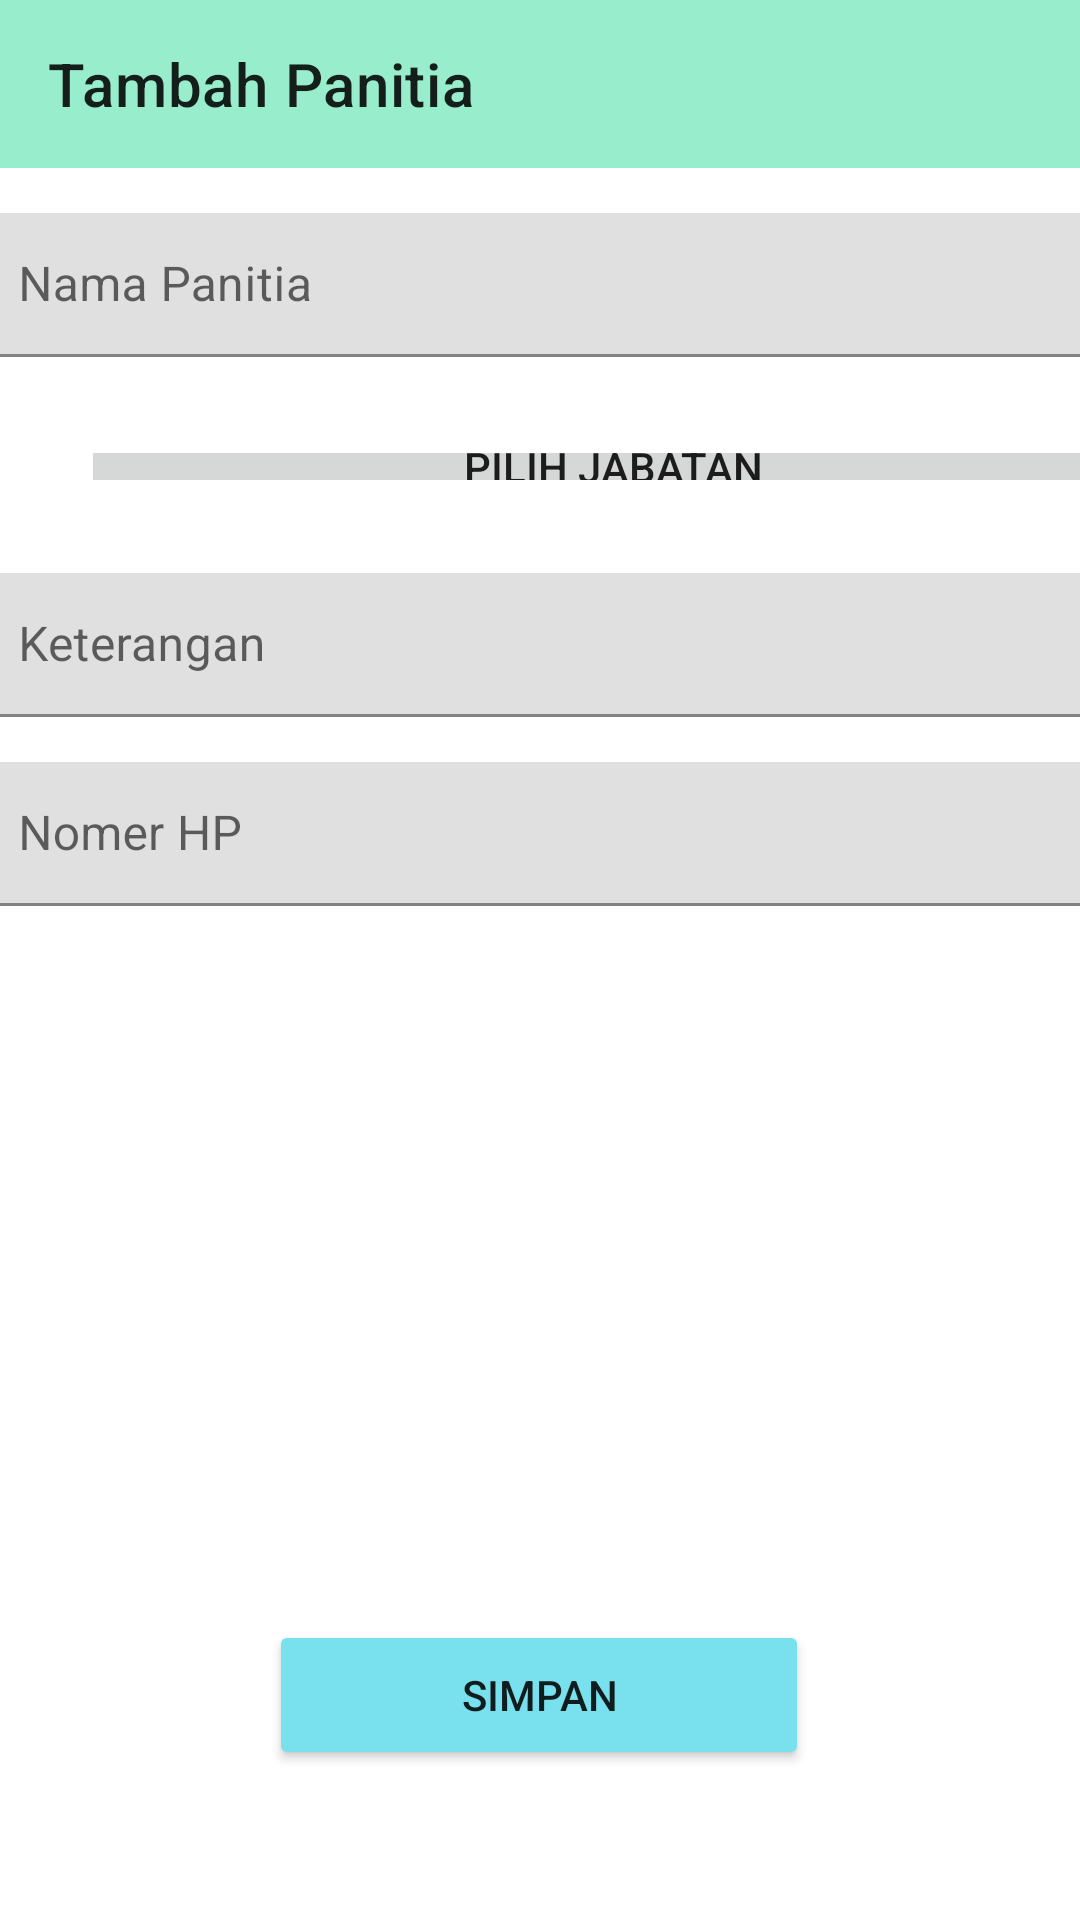

Layout XML and referenced resources for this Android screen:
<!-- AndroidManifest.xml: application theme Theme.QurbanApp -->
<!-- res/layout/activity_menu_tambah_panita.xml -->
<?xml version="1.0" encoding="utf-8"?>
<androidx.constraintlayout.widget.ConstraintLayout xmlns:android="http://schemas.android.com/apk/res/android"
    xmlns:app="http://schemas.android.com/apk/res-auto"
    xmlns:tools="http://schemas.android.com/tools"
    android:id="@+id/btn_simpan_panitia"
    android:layout_width="match_parent"
    android:layout_height="match_parent"
    tools:context=".menu.menu_tambah_panita">

    <com.google.android.material.appbar.AppBarLayout
        android:id="@+id/appBarLayout2"
        android:layout_width="match_parent"
        android:layout_height="wrap_content"
        android:backgroundTint="@color/green_700"
        app:liftOnScroll="true">

        <com.google.android.material.appbar.MaterialToolbar
            android:id="@+id/toolbar_main_user"
            android:layout_width="match_parent"
            android:layout_height="?attr/actionBarSize"
            app:title="Tambah Panitia" />
    </com.google.android.material.appbar.AppBarLayout>

    <Button
        android:id="@+id/button"
        android:layout_width="180dp"
        android:layout_height="50dp"
        android:layout_marginBottom="50dp"
        android:backgroundTint="#79E0EE"
        android:text="Simpan"
        app:layout_constraintBottom_toBottomOf="parent"
        app:layout_constraintEnd_toEndOf="parent"
        app:layout_constraintHorizontal_bias="0.498"
        app:layout_constraintStart_toStartOf="parent" />

    <com.google.android.material.textfield.TextInputLayout
        android:id="@+id/input_nama_panita"
        android:layout_width="381dp"
        android:layout_height="48dp"
        android:layout_marginStart="15dp"
        android:layout_marginTop="15dp"
        android:layout_marginEnd="15dp"
        android:background="#79E0EE"
        android:backgroundTint="#79E0EE"
        app:layout_constraintEnd_toEndOf="parent"
        app:layout_constraintStart_toStartOf="parent"
        app:layout_constraintTop_toBottomOf="@+id/appBarLayout2"
        tools:ignore="MissingConstraints">

        <com.google.android.material.textfield.TextInputEditText
            android:id="@+id/input_nama_panitia"
            android:layout_width="match_parent"
            android:layout_height="match_parent"
            android:hint="Nama Panitia" />
    </com.google.android.material.textfield.TextInputLayout>

    <com.google.android.material.textfield.TextInputLayout
        android:id="@+id/textInputLayout4"
        android:layout_width="381dp"
        android:layout_height="48dp"
        android:layout_marginStart="15dp"
        android:layout_marginTop="15dp"
        android:layout_marginEnd="15dp"
        app:layout_constraintEnd_toEndOf="parent"
        app:layout_constraintStart_toStartOf="parent"
        app:layout_constraintTop_toBottomOf="@+id/linearLayout">

        <com.google.android.material.textfield.TextInputEditText
            android:id="@+id/input_keterangan"
            android:layout_width="match_parent"
            android:layout_height="match_parent"
            android:hint="Keterangan" />
    </com.google.android.material.textfield.TextInputLayout>

    <com.google.android.material.textfield.TextInputLayout
        android:id="@+id/textInputLayout5"
        android:layout_width="381dp"
        android:layout_height="48dp"
        android:layout_marginTop="15dp"
        app:layout_constraintEnd_toEndOf="parent"
        app:layout_constraintStart_toStartOf="parent"
        app:layout_constraintTop_toBottomOf="@+id/textInputLayout4">

        <com.google.android.material.textfield.TextInputEditText
            android:id="@+id/input_nomer_hp"
            android:layout_width="match_parent"
            android:layout_height="wrap_content"
            android:hint="Nomer HP" />
    </com.google.android.material.textfield.TextInputLayout>

    <LinearLayout
        android:id="@+id/linearLayout"
        android:layout_width="379dp"
        android:layout_height="41dp"
        android:layout_marginStart="15dp"
        android:layout_marginTop="16dp"
        android:gravity="center"
        android:orientation="vertical"
        android:padding="16dp"
        app:layout_constraintEnd_toEndOf="parent"
        app:layout_constraintHorizontal_bias="0.0"
        app:layout_constraintStart_toStartOf="parent"
        app:layout_constraintTop_toBottomOf="@+id/input_nama_panita"
        tools:context=".MainActivity">

        <Button
            android:id="@+id/jabatan"
            android:layout_width="379dp"
            android:layout_height="61dp"
            android:drawableEnd="@drawable/ic_keyboard_arrow_down"
            android:drawableRight="@drawable/ic_keyboard_arrow_down"
            android:drawablePadding="8dp"
            android:text="Pilih Jabatan" />

    </LinearLayout>

</androidx.constraintlayout.widget.ConstraintLayout>
<!-- resources referenced by this layout -->
<resources>
  <color name="green_700">#98EECC</color>
  <style name="Theme.QurbanApp" parent="Theme.MaterialComponents.Light">
          
          <item name="colorPrimary">@color/green_500</item>
          <item name="colorPrimaryVariant">@color/green_700</item>
          <item name="colorOnPrimary">@color/white</item>
          
          <item name="colorSecondary">@color/blue_200</item>
          <item name="colorSecondaryVariant">@color/blue_700</item>
          <item name="colorOnSecondary">@color/black</item>
          
          <item name="android:statusBarColor">?attr/colorPrimaryVariant</item>
          
      </style>
  <color name="green_500">#D0F5BE</color>
  <color name="white">#FFFFFFFF</color>
  <color name="blue_200">#2da8ff</color>
  <color name="blue_700">#008af0</color>
  <color name="black">#FF000000</color>
</resources>
